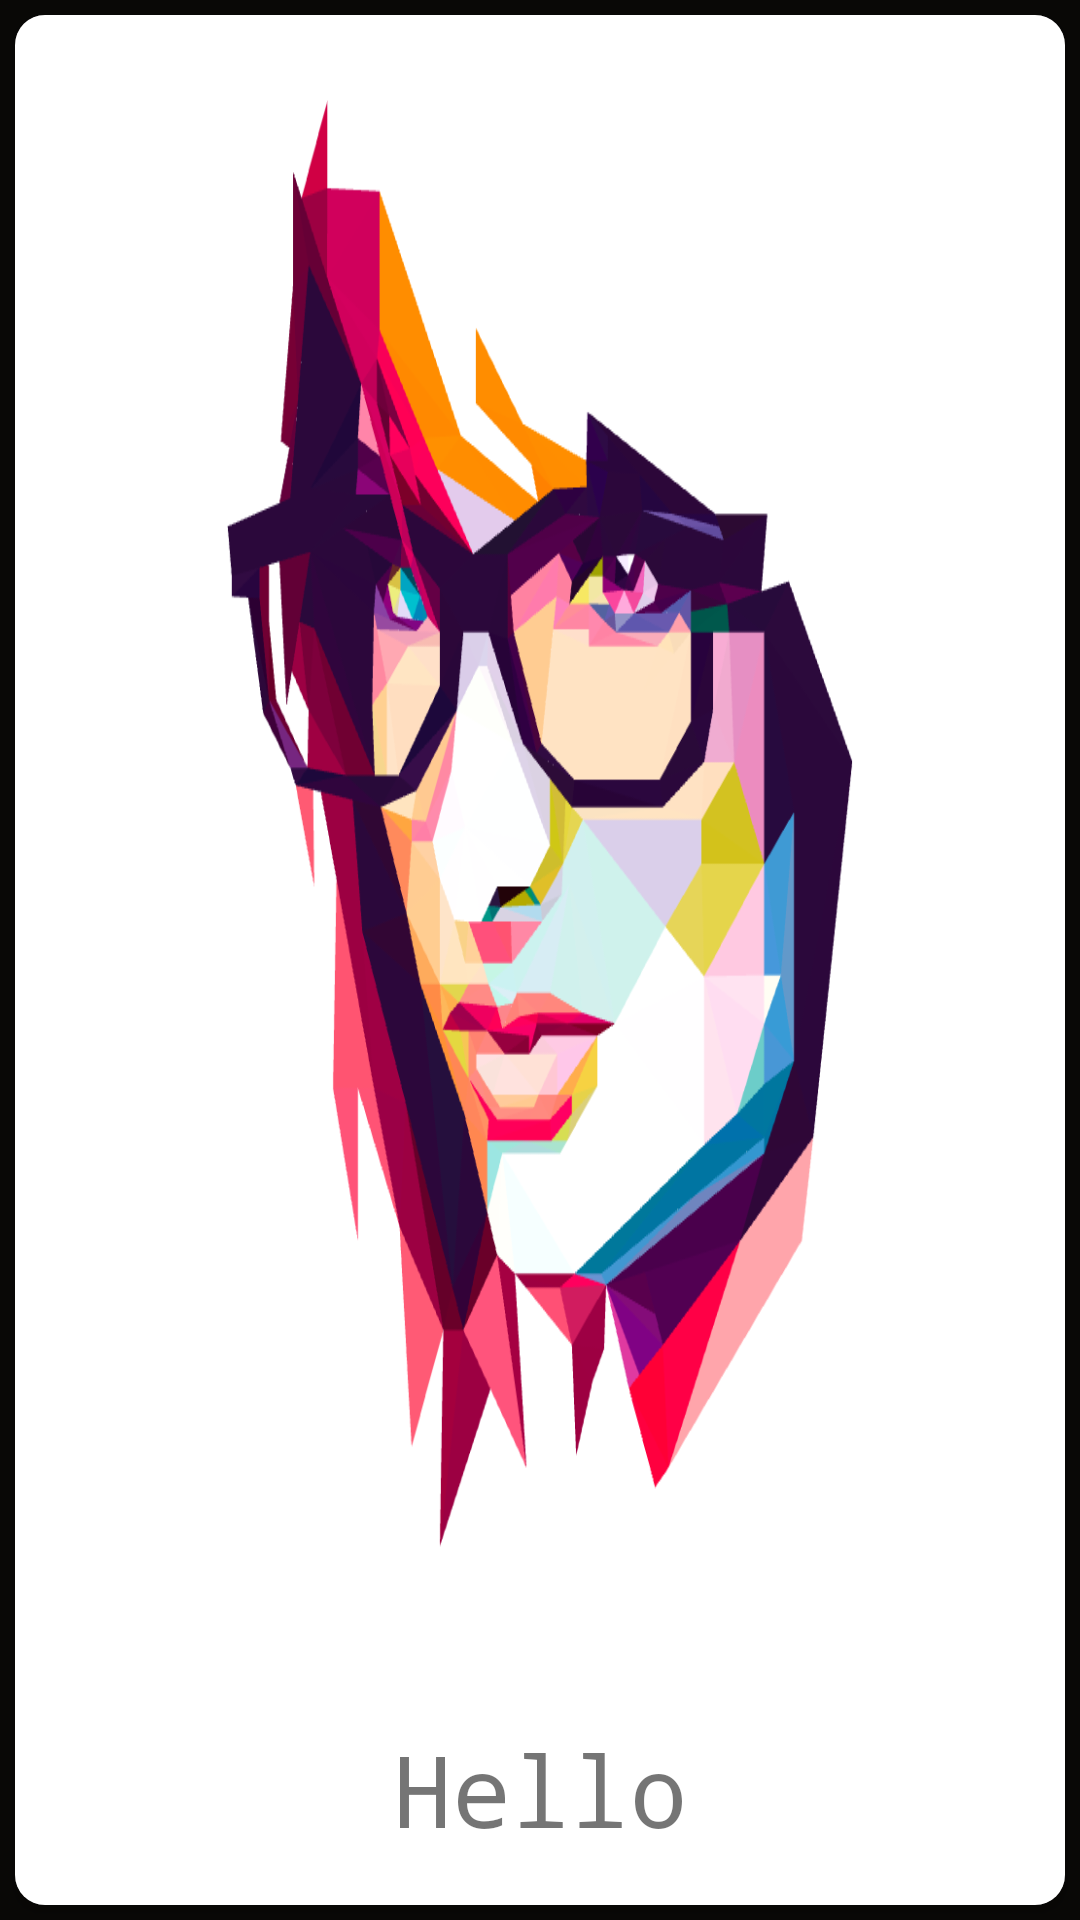

Android layout source for this screen:
<!-- AndroidManifest.xml: application theme AppTheme -->
<!-- res/layout/recycler_item.xml -->
<?xml version="1.0" encoding="utf-8"?>
<android.support.constraint.ConstraintLayout xmlns:android="http://schemas.android.com/apk/res/android"
                                             android:background="@color/black"
                                             xmlns:tools="http://schemas.android.com/tools"
                                             android:layout_width="match_parent"
                                             android:layout_height="match_parent"
                                             xmlns:app="http://schemas.android.com/apk/res-auto">
	<android.support.v7.widget.CardView
			android:background="@color/black"
			android:id="@+id/card_view"
			android:layout_width="match_parent"
			android:layout_height="match_parent"
			app:cardCornerRadius="10dp"
			android:layout_margin="5dp">

		<android.support.constraint.ConstraintLayout
				android:background="@color/black"
				android:layout_width="match_parent"
				android:layout_height="match_parent"
				android:orientation="vertical">

			<ImageView

					android:layout_width="match_parent"
					android:layout_height="match_parent"
					android:src="@drawable/girl"
					android:scaleType="fitXY"
					android:id="@+id/iv"
					app:layout_constraintBottom_toBottomOf="parent" app:layout_constraintTop_toTopOf="parent"
					app:layout_constraintLeft_toLeftOf="parent" app:layout_constraintRight_toRightOf="parent"
			/>
			<TextView
					android:text="Hello"
					android:layout_width="match_parent"
					android:typeface="monospace"
					android:textSize="16pt"
					android:textAlignment="center"
					android:layout_height="wrap_content"
					android:id="@+id/tv" app:layout_constraintStart_toStartOf="parent"
					app:layout_constraintEnd_toEndOf="parent"
					app:layout_constraintBottom_toBottomOf="parent"
					android:layout_marginBottom="8dp" app:layout_constraintTop_toTopOf="@+id/iv"
					android:layout_marginTop="8dp"
					app:layout_constraintVertical_bias="0.985" app:layout_constraintLeft_toLeftOf="parent"
					app:layout_constraintRight_toRightOf="parent"/>


		</android.support.constraint.ConstraintLayout>

	</android.support.v7.widget.CardView>


</android.support.constraint.ConstraintLayout>
<!-- resources referenced by this layout -->
<resources>
  <color name="black">#090806</color>
  <!-- drawable girl: png bitmap (drawable, 81537 bytes) -->
  <style name="AppTheme" parent="Theme.AppCompat.Light.NoActionBar">
  		
  		<item name="colorPrimary">@color/colorPrimary</item>
  		<item name="colorPrimaryDark">@color/colorPrimaryDark</item>
  		<item name="colorAccent">@color/colorAccent</item>
  		<item name="android:textColorHint">@color/aqua</item>
  		<item name="windowNoTitle">true</item>
  		<item name="android:windowFullscreen">true</item>
  	</style>
  <color name="colorPrimary">#1b1616</color>
  <color name="colorPrimaryDark">#1d1b1b</color>
  <color name="colorAccent">#FF4081</color>
  <color name="aqua">#43382b</color>
</resources>
